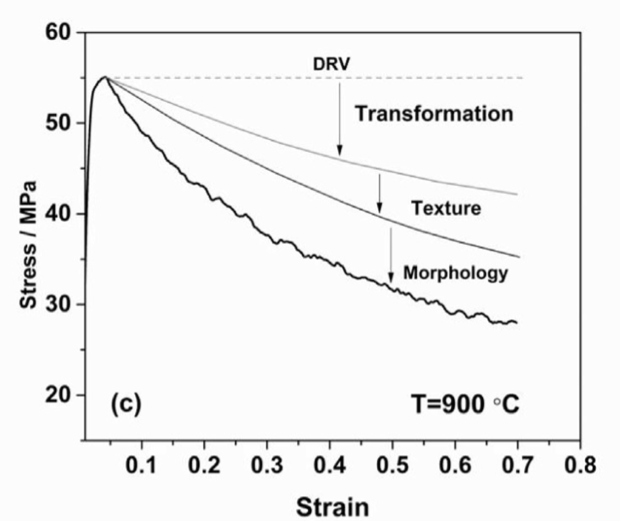

Source data for this figure (header and first rows):
-0.000476407, 44.8007966
0.009514, 52.89
0.005464, 51.41
0.004384, 47.78
0.001954, 46.5
0.001792, 43.12
0.001144, 41.27
0.001144, 40.61
0.007084, 49.9
0.02383, 54.63
0.0376, 54.43
0.04813, 53.2
0.05866, 51.98
0.07081, 50.8
0.08377, 49.68
0.09835, 48.57
0.1162, 47.25
0.1332, 45.89
0.1502, 44.82
0.168, 43.59
0.1858, 43.08
0.2037, 41.82
0.2215, 41.31
0.2393, 40.3
0.2571, 39.73
0.2725, 38.75
0.2879, 37.81
0.3057, 36.97
0.3235, 36.9
0.3414, 36.21
0.3592, 35.29
0.377, 35.17
0.3948, 34.6
0.4126, 34.2
0.4305, 33.15
0.4483, 32.9
0.4661, 32.51
0.4846, 32.18
0.5018, 31.52
0.5196, 31.14
0.5374, 30.57
0.5552, 30.27
0.573, 30.07
0.5909, 29.07
0.6087, 29.09
0.6265, 28.69
0.6443, 28.78
0.6621, 28.03
0.68, 27.99
0.6937, 28.09
